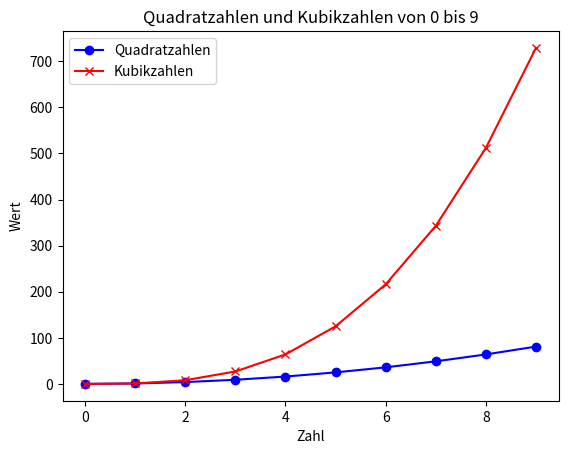

Reproduce this figure in Python.
import matplotlib.pyplot as plt # Matplotlib import
import pandas as pd # Panda import

# Zahlen von 0 bis 9
x = [0, 1, 2, 3, 4, 5, 6, 7, 8, 9]

# Berechnung der Zahlen
quadratzahlen = [i**2 for i in x]  # Quadratzahlen
kubikzahlen = [i**3 for i in x]     # Kubikzahlen

# DataFrame mit Pandas
daten = pd.DataFrame({
    'Zahl': x,
    'Quadratzahl': quadratzahlen,
    'Kubikzahl': kubikzahlen
})

# Speichern des DataFrames in einer CSV-Datei
daten.to_csv('zahlen.csv', index=False)

# Diagramm für Quadratzahlen
plt.plot(x, quadratzahlen, label='Quadratzahlen', color='blue', marker='o')

# Diagramm für Kubikzahlen
plt.plot(x, kubikzahlen, label='Kubikzahlen', color='red', marker='x')

# Diagramm einrichten hinzufügen
plt.title('Quadratzahlen und Kubikzahlen von 0 bis 9')
plt.xlabel('Zahl')
plt.ylabel('Wert')

# Legende anzeigen
plt.legend()

# Bild gespeichert als PNG mit einer dpi 300 Auflösung
plt.savefig('quadratzahlen_kubikzahlen.png', format='png', dpi=300)

# Diagramm anzeigen
plt.show()